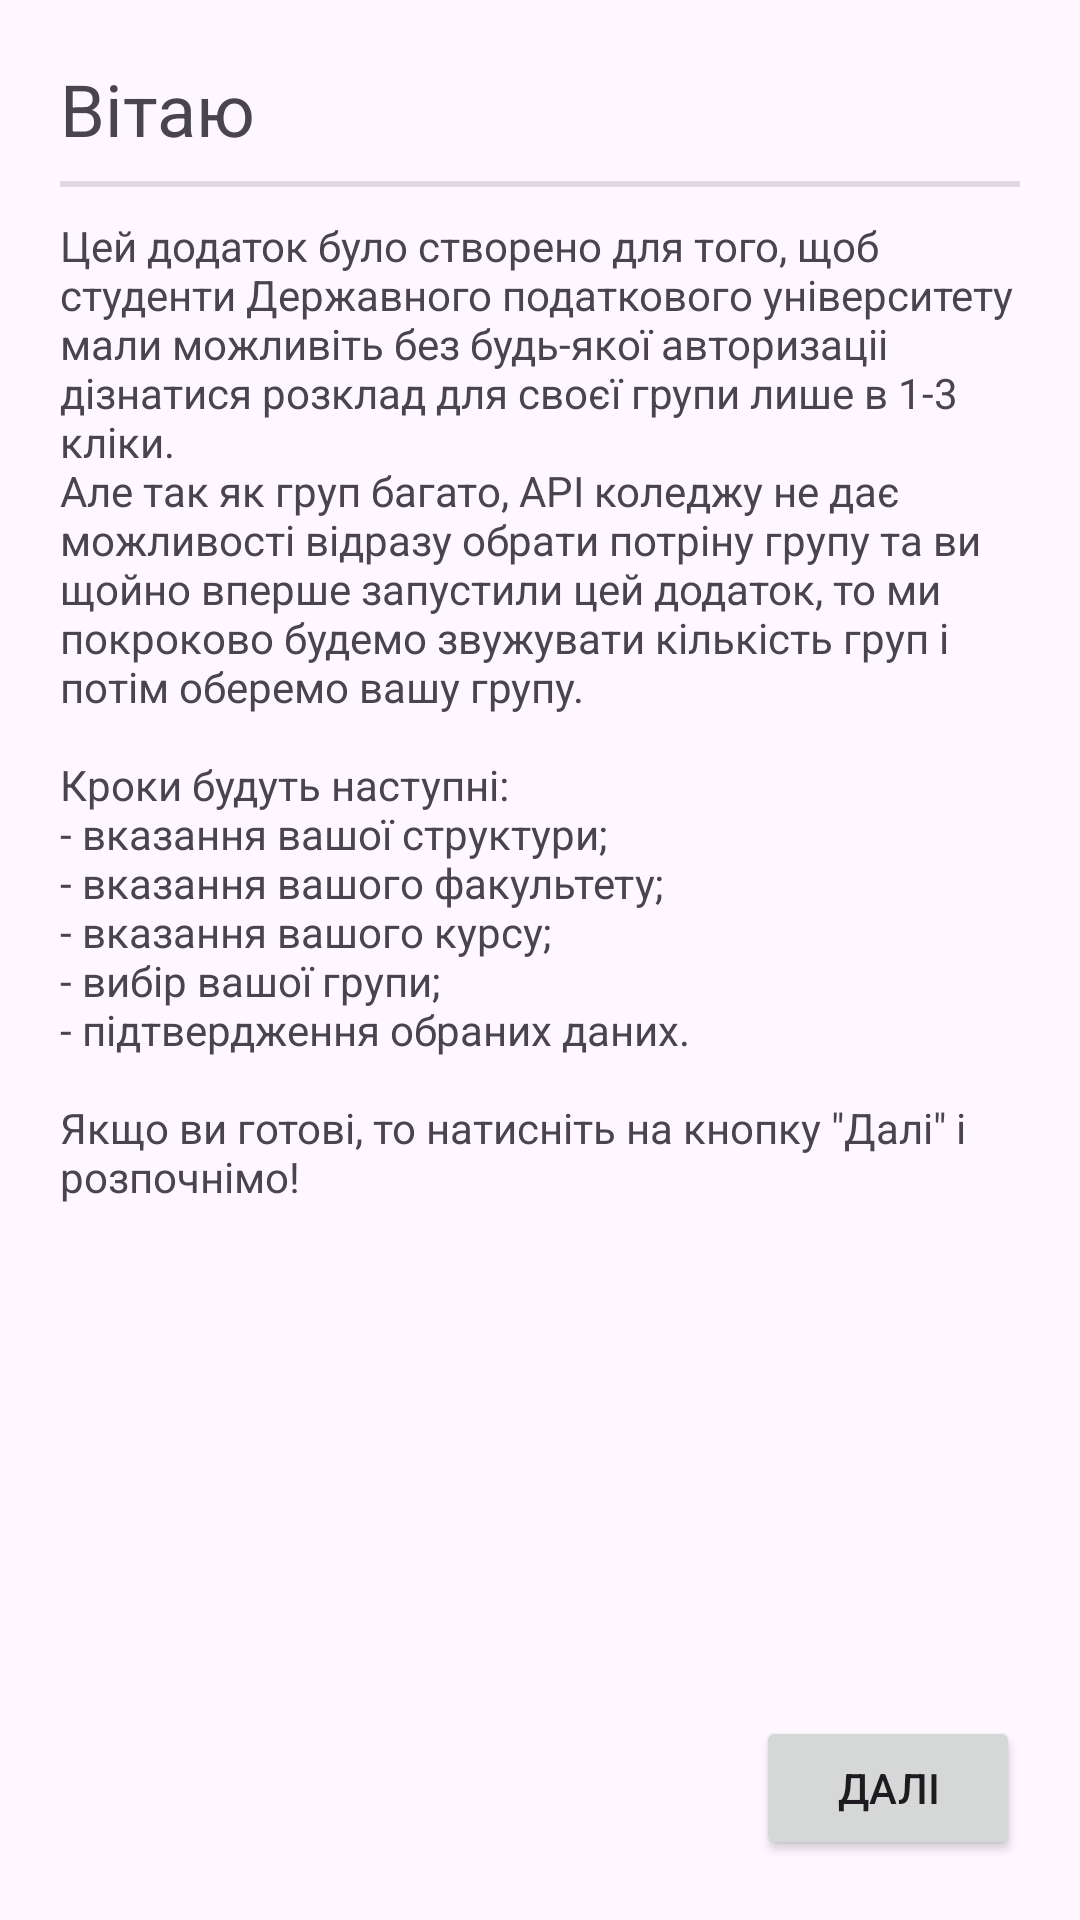

The Android layout XML behind this screen, and the referenced resources:
<!-- AndroidManifest.xml: application theme Theme.DPUSchedule -->
<!-- res/layout/fragment_welcome.xml -->
<?xml version="1.0" encoding="utf-8"?>
<androidx.constraintlayout.widget.ConstraintLayout xmlns:android="http://schemas.android.com/apk/res/android"
    xmlns:app="http://schemas.android.com/apk/res-auto"
    xmlns:tools="http://schemas.android.com/tools"
    android:padding="20dp"
    android:layout_width="match_parent"
    android:layout_height="match_parent">

    <TextView
        android:id="@+id/welcomeTitle"
        android:layout_width="wrap_content"
        android:layout_height="wrap_content"
        android:textSize="24sp"
        android:text="@string/welcome"
        app:layout_constraintStart_toStartOf="parent"
        app:layout_constraintTop_toTopOf="parent" />

    <View
        android:id="@+id/divider"
        android:layout_width="0dp"
        android:layout_height="2dp"
        android:layout_marginTop="8dp"
        android:background="?android:attr/listDivider"
        app:layout_constraintEnd_toEndOf="parent"
        app:layout_constraintStart_toStartOf="parent"
        app:layout_constraintTop_toBottomOf="@+id/welcomeTitle" />

    <TextView
        android:id="@+id/welcomeText"
        android:layout_width="wrap_content"
        android:layout_height="wrap_content"
        android:layout_marginTop="20dp"
        android:text="@string/welcome_text"
        app:layout_constraintStart_toStartOf="parent"
        app:layout_constraintTop_toBottomOf="@+id/welcomeTitle" />


    <androidx.appcompat.widget.AppCompatButton
        android:id="@+id/startButton"
        android:layout_width="wrap_content"
        android:layout_height="wrap_content"
        android:text="@string/next"
        app:layout_constraintBottom_toBottomOf="parent"
        app:layout_constraintEnd_toEndOf="parent" />
</androidx.constraintlayout.widget.ConstraintLayout>
<!-- resources referenced by this layout -->
<resources>
  <string name="next">Далі</string>
  <string name="welcome">Вітаю</string>
  <string name="welcome_text">Цей додаток було створено для того, щоб студенти Державного
          податкового університету мали можливіть без будь-якої авторизаціі дізнатися розклад для
          своєї групи лише в 1-3 кліки.
          \nАле так як груп багато, API коледжу не дає можливості
          відразу обрати потріну групу та ви щойно вперше запустили цей додаток, то ми покроково
          будемо звужувати кількість груп і потім оберемо вашу групу.
          \n
          \nКроки будуть наступні:
          \n- вказання вашої структури;
          \n- вказання вашого факультету;
          \n- вказання вашого курсу;
          \n- вибір вашої групи;
          \n- підтвердження обраних даних.
          \n
          \nЯкщо ви готові, то натисніть на кнопку \"Далі\" і розпочнімо!</string>
  <style name="Theme.DPUSchedule" parent="Base.Theme.DPUSchedule" />
  <style name="Base.Theme.DPUSchedule" parent="Theme.Material3.DayNight.NoActionBar">
          
          
      </style>
</resources>
